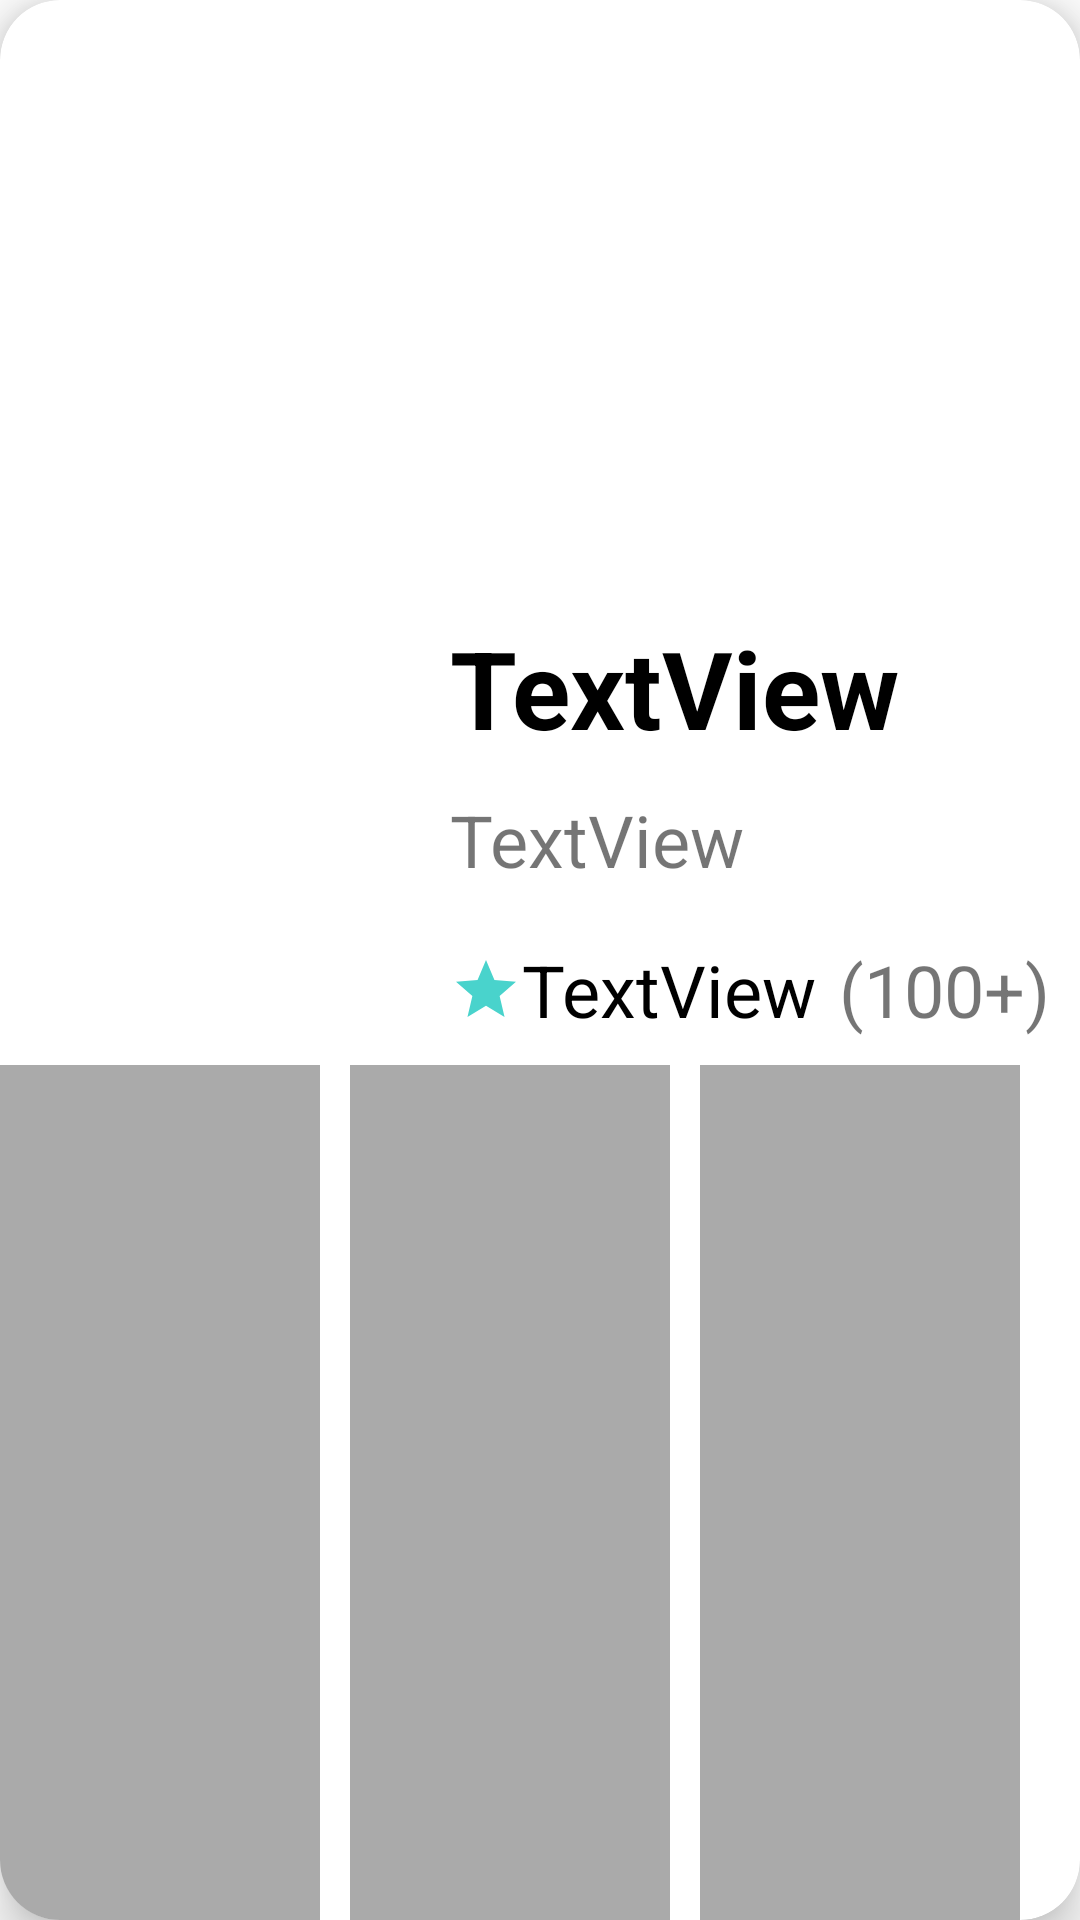

The Android layout XML behind this screen, and the referenced resources:
<!-- AndroidManifest.xml: application theme Theme.NeighborHoodsApp -->
<!-- res/layout/nearby_store_item.xml -->
<?xml version="1.0" encoding="utf-8"?>
<layout xmlns:app="http://schemas.android.com/apk/res-auto"
    xmlns:tools="http://schemas.android.com/tools"
    xmlns:android="http://schemas.android.com/apk/res/android" >

    <com.google.android.material.card.MaterialCardView
        android:layout_width="400dp"
        android:layout_height="400dp"
        app:cardCornerRadius="20dp"
        app:cardElevation="10dp">

        <androidx.constraintlayout.widget.ConstraintLayout
            android:layout_width="match_parent"
            android:layout_height="match_parent">

            <ImageView
                android:id="@+id/itemPicture"
                android:layout_width="match_parent"
                android:layout_height="200dp"
                app:layout_constraintEnd_toEndOf="parent"
                app:layout_constraintStart_toStartOf="parent"
                app:layout_constraintTop_toTopOf="parent"
                tools:srcCompat="@tools:sample/avatars" />

            <ImageView
                android:id="@+id/shopLogo"
                android:layout_width="150dp"
                android:layout_height="100dp"
                android:layout_marginTop="5dp"
                app:layout_constraintStart_toStartOf="@id/itemPicture"
                app:layout_constraintTop_toBottomOf="@id/itemPicture"
                tools:srcCompat="@tools:sample/avatars" />

            <TextView
                android:id="@+id/shopName"
                android:layout_width="200dp"
                android:layout_height="50dp"
                android:text="TextView"
                android:textColor="@color/black"
                android:textSize="36sp"
                android:textStyle="bold"
                app:layout_constraintStart_toEndOf="@id/shopLogo"
                app:layout_constraintTop_toTopOf="@id/shopLogo" />

            <ImageView
                android:id="@+id/likeShop"
                android:layout_width="50dp"
                android:layout_height="50dp"
                app:layout_constraintEnd_toEndOf="@id/itemPicture"
                app:layout_constraintStart_toEndOf="@id/shopName"
                app:layout_constraintTop_toTopOf="@id/shopLogo"
                tools:srcCompat="@tools:sample/avatars" />

            <TextView
                android:id="@+id/shopCategories"
                android:layout_width="0dp"
                android:layout_height="0dp"
                android:gravity="center|left"
                android:text="TextView"
                android:textAlignment="gravity"
                android:textSize="24sp"
                app:layout_constraintBottom_toBottomOf="@id/shopLogo"
                app:layout_constraintEnd_toEndOf="@id/shopName"
                app:layout_constraintStart_toEndOf="@id/shopLogo"
                app:layout_constraintTop_toBottomOf="@id/shopName" />

            <TextView
                android:id="@+id/shopRatings"
                android:layout_width="0dp"
                android:layout_height="50dp"
                android:gravity="center|left"
                android:text="TextView"
                android:textAlignment="gravity"
                android:textColor="@color/black"
                android:textSize="24sp"
                app:drawableStartCompat="@drawable/ic_rating"
                app:layout_constraintEnd_toStartOf="@id/shopRatingsCount"
                app:layout_constraintStart_toEndOf="@id/shopLogo"
                app:layout_constraintTop_toBottomOf="@id/shopCategories" />

            <TextView
                android:id="@+id/shopRatingsCount"
                android:layout_width="wrap_content"
                android:layout_height="50dp"
                android:gravity="center|left"
                android:text="(100+)"
                android:textAlignment="gravity"
                android:textSize="24sp"
                app:layout_constraintBaseline_toBaselineOf="@+id/shopRatings"
                app:layout_constraintEnd_toEndOf="@id/shopCategories"
                app:layout_constraintStart_toEndOf="@id/shopRatings" />

            <TextView
                android:id="@+id/specialityOne"
                android:layout_width="0dp"
                android:layout_height="0dp"
                android:background="@android:color/darker_gray"
                android:gravity="center"
                android:maxLength="14"
                android:textAlignment="gravity"
                android:textColor="@color/white"
                app:layout_constraintBottom_toBottomOf="parent"
                app:layout_constraintEnd_toStartOf="@+id/specialityTwo"
                app:layout_constraintHorizontal_bias="0.5"
                app:layout_constraintHorizontal_chainStyle="packed"
                app:layout_constraintHorizontal_weight="1"
                app:layout_constraintStart_toStartOf="parent"
                app:layout_constraintTop_toBottomOf="@id/shopRatings" />

            <TextView
                android:id="@+id/specialityTwo"
                android:layout_width="0dp"
                android:layout_height="0dp"
                android:layout_marginStart="10dp"
                android:background="@android:color/darker_gray"
                android:gravity="center"
                android:maxLength="14"
                android:textAlignment="gravity"
                android:textColor="@color/white"
                app:layout_constraintBottom_toBottomOf="parent"
                app:layout_constraintEnd_toStartOf="@+id/specialityThree"
                app:layout_constraintHorizontal_bias="0.5"
                app:layout_constraintHorizontal_weight="1"
                app:layout_constraintStart_toEndOf="@+id/specialityOne"
                app:layout_constraintTop_toTopOf="@id/specialityOne" />

            <TextView
                android:id="@+id/specialityThree"
                android:layout_width="0dp"
                android:layout_height="0dp"
                android:layout_marginStart="10dp"
                android:layout_marginEnd="10dp"
                android:background="@android:color/darker_gray"
                android:gravity="center"
                android:maxLength="14"
                android:textAlignment="gravity"
                android:textColor="@color/white"
                app:layout_constraintBottom_toBottomOf="parent"
                app:layout_constraintEnd_toEndOf="@id/shopRatingsCount"
                app:layout_constraintHorizontal_bias="0.5"
                app:layout_constraintHorizontal_weight="1"
                app:layout_constraintStart_toEndOf="@+id/specialityTwo"
                app:layout_constraintTop_toTopOf="@id/specialityTwo" />
        </androidx.constraintlayout.widget.ConstraintLayout>
    </com.google.android.material.card.MaterialCardView>

</layout>
<!-- resources referenced by this layout -->
<resources>
  <color name="black">#000000</color>
  <color name="white">#FFFFFF</color>
  <!-- drawable ic_rating (drawable) -->
  <vector xmlns:android="http://schemas.android.com/apk/res/android"
      android:width="24dp"
      android:height="24dp"
      android:viewportWidth="24"
      android:viewportHeight="24">
    <path
        android:pathData="M12,17.27 L18.18,21l-1.64,-7.03L22,9.24l-7.19,-0.61L12,2 9.19,8.63 2,9.24l5.46,4.73L5.82,21Z"
        android:fillColor="#49d3cc"/>
  </vector>
  <style name="Theme.NeighborHoodsApp" parent="Theme.MaterialComponents.Light.NoActionBar">
          
          <item name="colorPrimary">@color/logoScreen</item>
          <item name="colorPrimaryVariant">@color/logoScreen</item>
          <item name="colorOnPrimary">@color/white</item>
          
          <item name="colorSecondary">@color/teal_200</item>
          <item name="colorSecondaryVariant">@color/teal_700</item>
          <item name="colorOnSecondary">@color/black</item>
          
          <item name="android:statusBarColor" tools:targetApi="l">?attr/colorPrimaryVariant</item>
          
      </style>
  <color name="logoScreen">#ffd63f</color>
  <color name="teal_200">#03DAC5</color>
  <color name="teal_700">#018786</color>
</resources>
